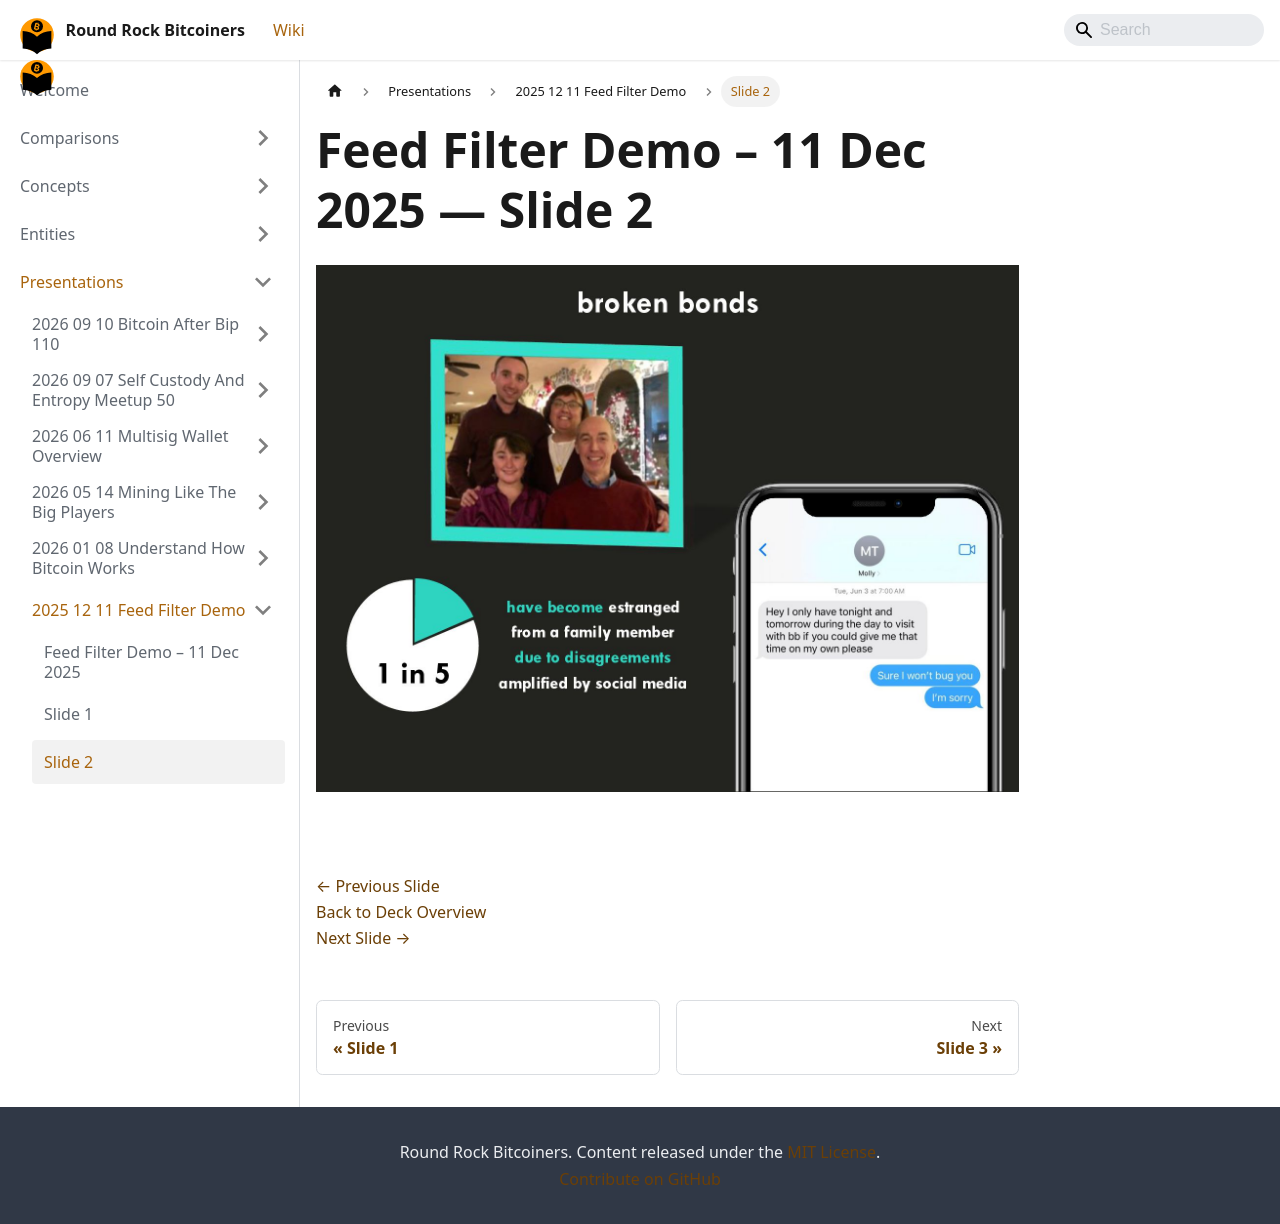

repository: jason-me/rrbtc-wiki · page: presentations/2025-12-11-feed-filter-demo/slide-002/index.html · generator: docusaurus

---
title: "Slide 2 of 8 - Feed Filter Demo – 11 Dec 2025"
sidebar_label: "Slide 2"
pagination_next: "presentations/2025-12-11-feed-filter-demo/slide-003"
pagination_prev: "presentations/2025-12-11-feed-filter-demo/slide-001"
---

# Feed Filter Demo – 11 Dec 2025 — Slide 2

![Slide 2 of 8 from 'Feed Filter Demo – 11 Dec 2025' (2025-12-11)](/img/slides/2025-12-11-feed-filter-demo/slide_001.jpg)

<br/>
<br/>

[← Previous Slide](/presentations/2025-12-11-feed-filter-demo/slide-001)  
[Back to Deck Overview](/presentations/2025-12-11-feed-filter-demo/)  
[Next Slide →](/presentations/2025-12-11-feed-filter-demo/slide-003)
